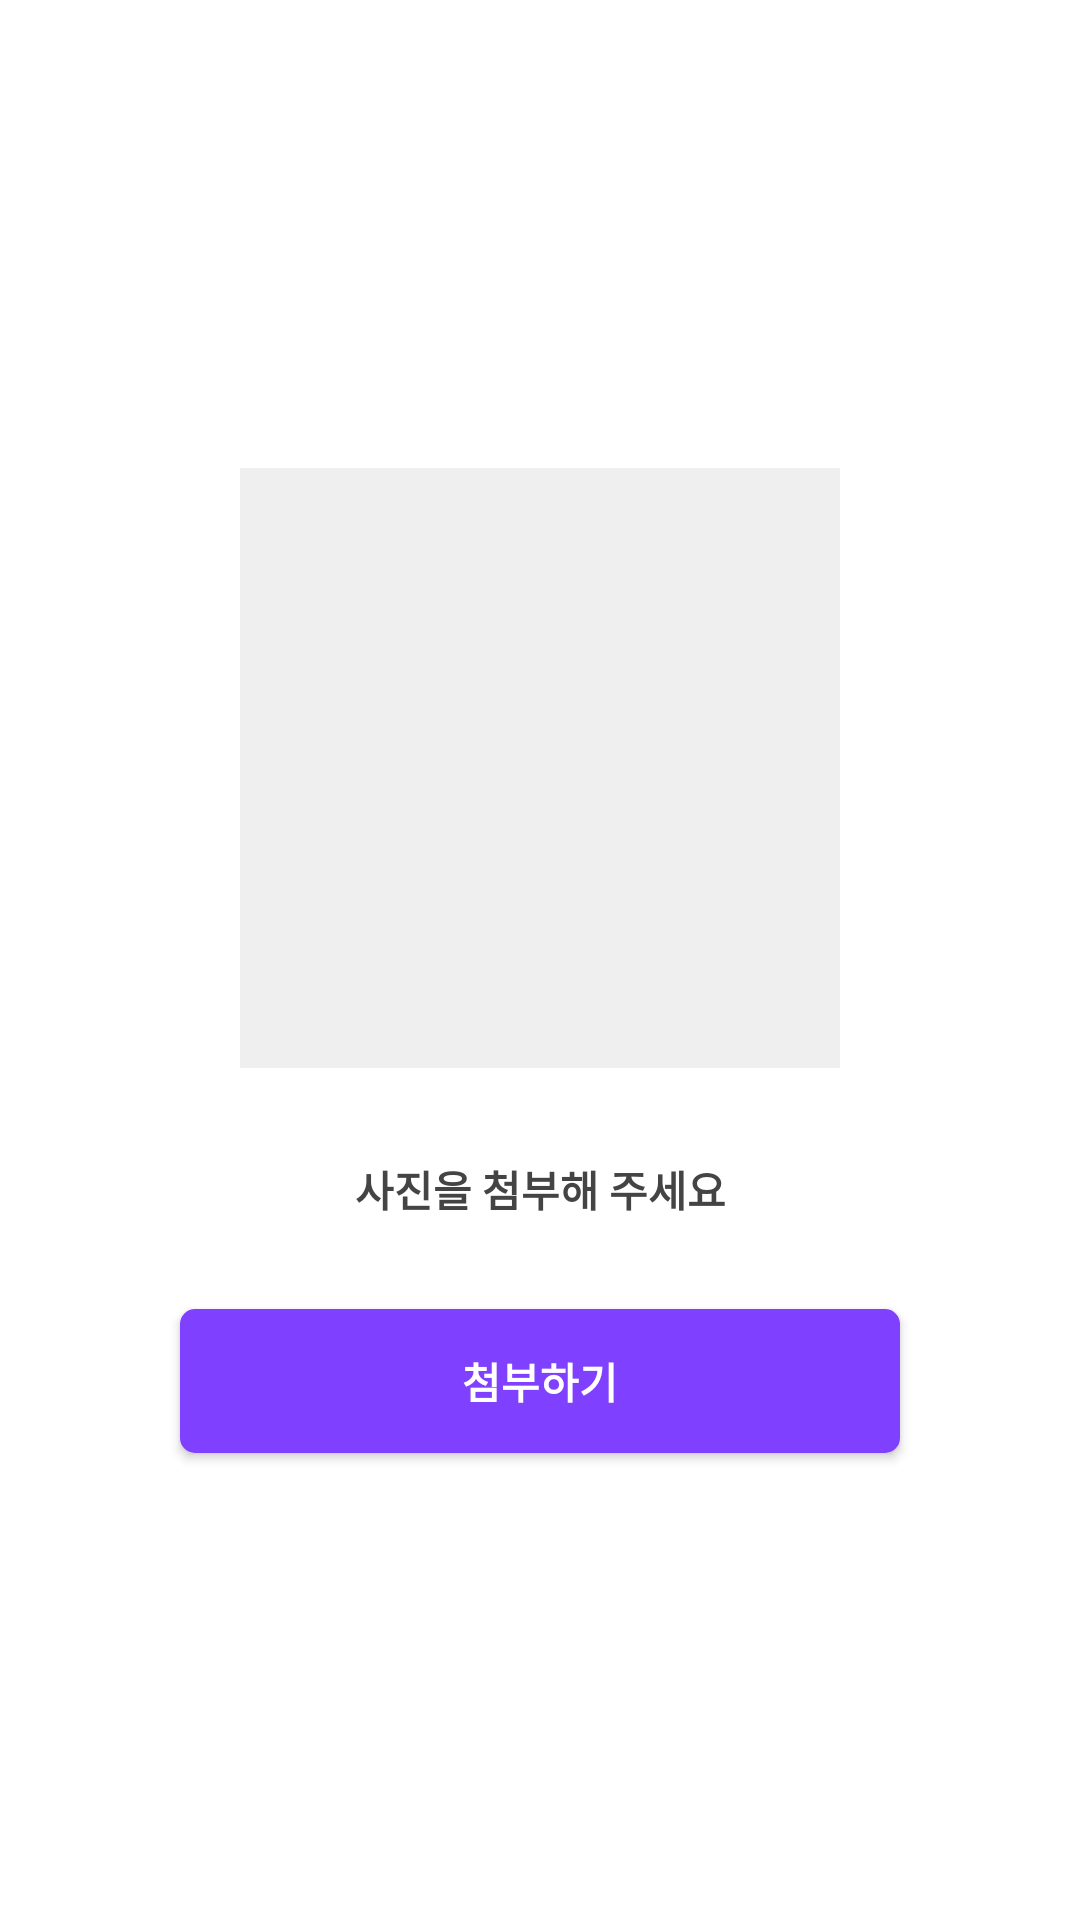

Reconstruct the res/layout file that produces this screen, plus the resources it refers to.
<!-- AndroidManifest.xml: application theme Theme.AndroidHyoRim30th -->
<!-- res/layout/fragment_camera.xml -->
<?xml version="1.0" encoding="utf-8"?>
<layout xmlns:android="http://schemas.android.com/apk/res/android"
    xmlns:app="http://schemas.android.com/apk/res-auto"
    xmlns:tools="http://schemas.android.com/tools">

    <data>

        <variable
            name="viewModel"
            type="org.sopt.android_hyorim_30th.ui.main.MainViewModel" />

    </data>

    <androidx.constraintlayout.widget.ConstraintLayout
        android:layout_width="match_parent"
        android:layout_height="match_parent"
        tools:context=".ui.main.camera.CameraFragment">

        <ImageView
            android:id="@+id/iv_from_gallery"
            android:layout_width="200dp"
            android:layout_height="200dp"
            android:background="@color/grey_1"
            android:scaleType="fitXY"
            app:galleryUri="@{viewModel.imageFromGallery}"
            app:layout_constraintBottom_toTopOf="@id/tv_append"
            app:layout_constraintEnd_toEndOf="parent"
            app:layout_constraintStart_toStartOf="parent"
            app:layout_constraintTop_toTopOf="parent"
            app:layout_constraintVertical_chainStyle="packed"
            tools:ignore="ContentDescription" />

        <TextView
            android:id="@+id/tv_append"
            android:layout_width="wrap_content"
            android:layout_height="wrap_content"
            android:layout_marginTop="30dp"
            android:text="@string/append_img"
            android:textAppearance="@style/header_h1"
            android:textColor="@color/black_2"
            app:layout_constraintBottom_toTopOf="@id/btn_append"
            app:layout_constraintEnd_toEndOf="parent"
            app:layout_constraintStart_toStartOf="parent"
            app:layout_constraintTop_toBottomOf="@id/iv_from_gallery" />

        <androidx.appcompat.widget.AppCompatButton
            android:id="@+id/btn_append"
            android:layout_width="match_parent"
            android:layout_height="wrap_content"
            android:layout_marginStart="60dp"
            android:layout_marginTop="30dp"
            android:layout_marginEnd="60dp"
            android:background="@drawable/rectangle_fill_purple_main_radius_5"
            android:padding="12dp"
            android:text="@string/append"
            android:textAppearance="@style/header_h1"
            android:textColor="@color/white"
            app:layout_constraintBottom_toBottomOf="parent"
            app:layout_constraintEnd_toEndOf="parent"
            app:layout_constraintStart_toStartOf="parent"
            app:layout_constraintTop_toBottomOf="@id/tv_append" />

    </androidx.constraintlayout.widget.ConstraintLayout>
</layout>
<!-- resources referenced by this layout -->
<resources>
  <color name="black_2">#444444</color>
  <color name="grey_1">#efefef</color>
  <color name="white">#FFFFFFFF</color>
  <!-- drawable rectangle_fill_purple_main_radius_5 (drawable) -->
  <?xml version="1.0" encoding="utf-8"?>
  <shape xmlns:android="http://schemas.android.com/apk/res/android"
      android:shape="rectangle">
      <corners android:radius="5dp" />
      <solid android:color="@color/purple_main" />
  </shape>
  <string name="append">첨부하기</string>
  <string name="append_img">사진을 첨부해 주세요</string>
  <style name="header_h1">
          <item name="android:fontFamily">@font/noto_sans_kr</item>
          <item name="android:textStyle">bold</item>
          <item name="android:textSize">14sp</item>
      </style>
  <style name="Theme.AndroidHyoRim30th" parent="Theme.MaterialComponents.DayNight.NoActionBar">
          
          <item name="colorPrimary">@android:color/transparent</item>
          <item name="colorPrimaryVariant">@color/purple_700</item>
          <item name="colorOnPrimary">@color/white</item>
          
          <item name="colorSecondary">@color/teal_200</item>
          <item name="colorSecondaryVariant">@color/teal_700</item>
          <item name="colorOnSecondary">@color/black</item>
          
          <item name="android:statusBarColor" tools:targetApi="l">@color/gray_4</item>
          <item name="android:windowLightStatusBar" tools:targetApi="m">true</item>
          
          <item name="android:includeFontPadding">false</item>
          <item name="fontFamily">@font/noto_sans_kr</item>
      </style>
  <color name="purple_main">#8040ff</color>
  <color name="purple_700">#FF3700B3</color>
  <color name="teal_200">#FF03DAC5</color>
  <color name="teal_700">#FF018786</color>
  <color name="black">#FF000000</color>
  <color name="gray_4">#F5F5F5</color>
</resources>
